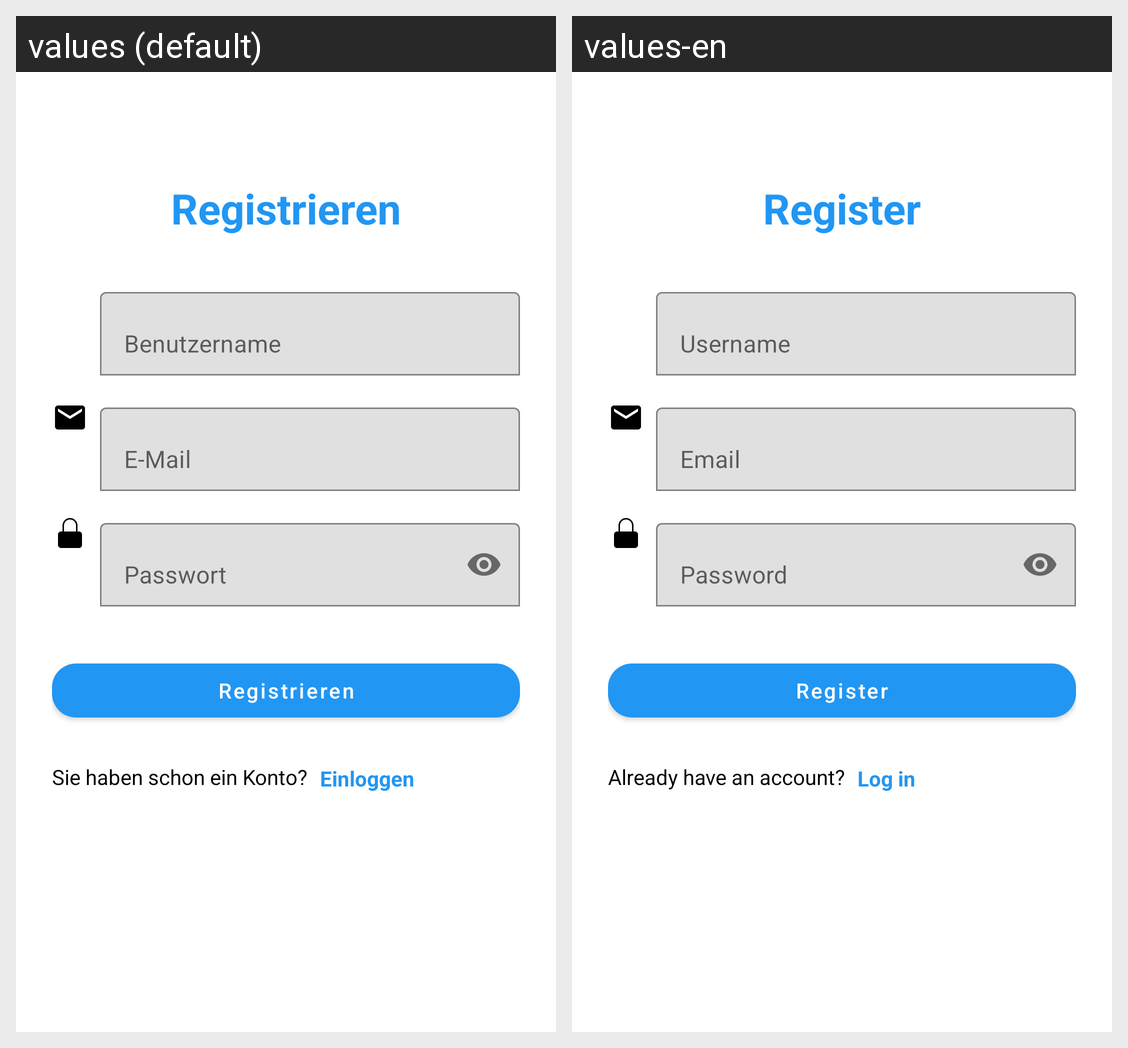

Locale-by-locale string values for the Android screen shown in this grid:
Android screen res/layout/registration_view.xml rendered under 2 locales, left to right: values (default), values-en. Device: Nexus 5 (rendered at 1080×1920; each locale shown at half size, 540×960, under a caption strip naming it); theme Theme.WechselgeldApp.
Strings drawn on this screen, with the default value and each locale's value (text and hints the layout hard-codes, and strings that could not be matched under every locale, appear in the picture but are not listed):

registration_title
  values: Registrieren
  values-en: Register

hint_username
  values: Benutzername
  values-en: Username

hint_email
  values: E-Mail
  values-en: Email

hint_password
  values: Passwort
  values-en: Password

btn_register
  values: Registrieren
  values-en: Register

register_hint
  values: Sie haben schon ein Konto?
  values-en: Already have an account?

link_login
  values: Einloggen
  values-en: Log in
